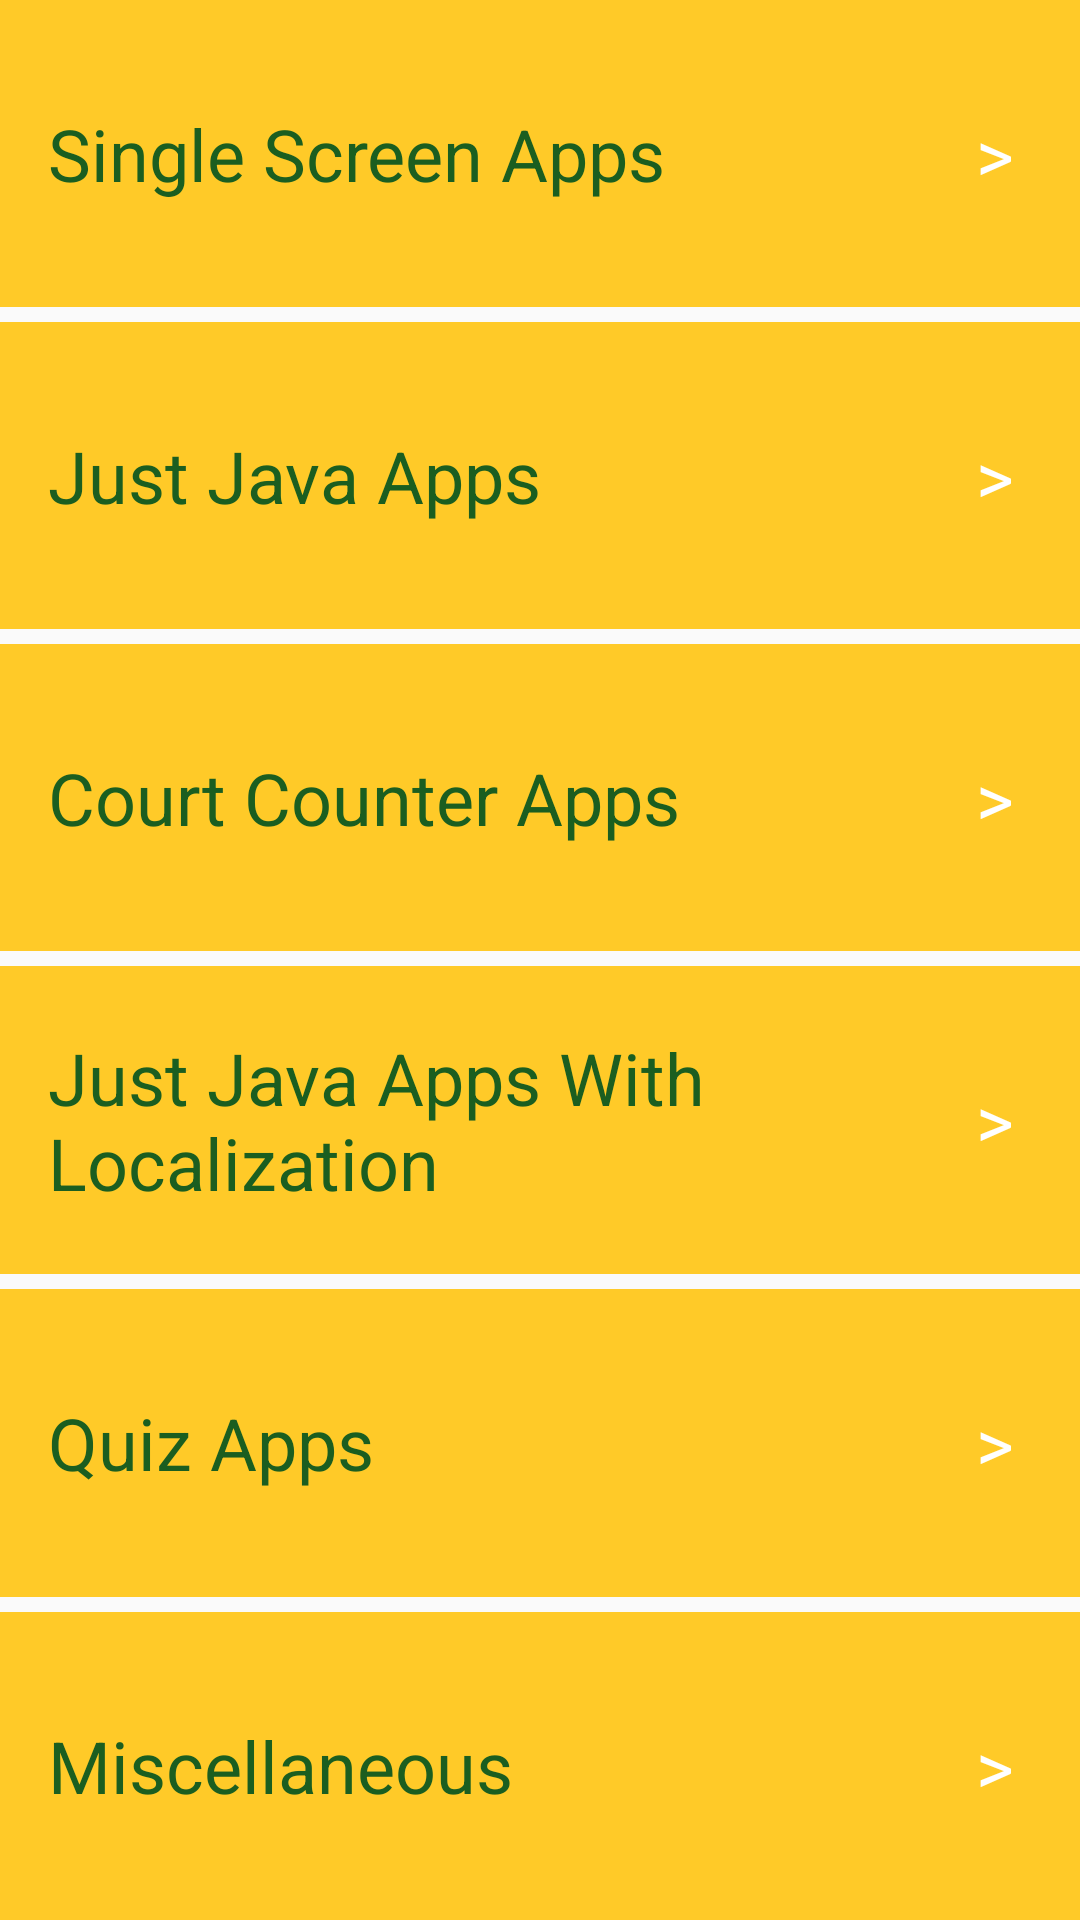

Android layout source for this screen:
<!-- AndroidManifest.xml: application theme AppCategoryTheme -->
<!-- res/layout/activity_category.xml -->
<?xml version="1.0" encoding="utf-8"?>
<LinearLayout xmlns:android="http://schemas.android.com/apk/res/android"
    xmlns:tools="http://schemas.android.com/tools"
    android:layout_width="match_parent"
    android:layout_height="match_parent"
    android:orientation="vertical"
    tools:context=".CategoryActivity">

    <LinearLayout
        android:id="@+id/single_screen_apps"
        android:layout_width="match_parent"
        android:layout_height="@dimen/zero_weight"
        android:layout_marginBottom="@dimen/category_bottom_margin"
        android:layout_weight="1"
        android:background="@color/category_background">

        <TextView
            android:layout_width="@dimen/zero_weight"
            android:layout_height="match_parent"
            android:layout_weight="1"
            android:gravity="center_vertical"
            android:paddingLeft="@dimen/key_lines"
            android:text="@string/single_screen_apps"
            android:textColor="@color/category_text_color"
            android:textSize="@dimen/category_text_size" />

        <TextView
            android:layout_width="wrap_content"
            android:layout_height="match_parent"
            android:gravity="center_vertical"
            android:paddingRight="@dimen/key_lines"
            android:text=" > "
            android:textColor="@color/white"
            android:textSize="@dimen/category_text_size" />
    </LinearLayout>

    <LinearLayout
        android:id="@+id/just_java_apps"
        android:layout_width="match_parent"
        android:layout_height="@dimen/zero_weight"
        android:layout_marginBottom="@dimen/category_bottom_margin"
        android:layout_weight="1"
        android:background="@color/category_background">

        <TextView
            android:layout_width="@dimen/zero_weight"
            android:layout_height="match_parent"
            android:layout_weight="1"
            android:gravity="center_vertical"
            android:paddingLeft="@dimen/key_lines"
            android:text="@string/just_java_apps"
            android:textColor="@color/category_text_color"
            android:textSize="@dimen/category_text_size" />

        <TextView
            android:layout_width="wrap_content"
            android:layout_height="match_parent"
            android:gravity="center_vertical"
            android:paddingRight="@dimen/key_lines"
            android:text=" > "
            android:textColor="@color/white"
            android:textSize="@dimen/category_text_size" />
    </LinearLayout>

    <LinearLayout
        android:id="@+id/court_counter_apps"
        android:layout_width="match_parent"
        android:layout_height="@dimen/zero_weight"
        android:layout_marginBottom="@dimen/category_bottom_margin"
        android:layout_weight="1"
        android:background="@color/category_background">

        <TextView
            android:layout_width="@dimen/zero_weight"
            android:layout_height="match_parent"
            android:layout_weight="1"
            android:gravity="center_vertical"
            android:paddingLeft="@dimen/key_lines"
            android:text="@string/court_counter_apps"
            android:textColor="@color/category_text_color"
            android:textSize="@dimen/category_text_size" />

        <TextView
            android:layout_width="wrap_content"
            android:layout_height="match_parent"
            android:gravity="center_vertical"
            android:paddingRight="@dimen/key_lines"
            android:text=" > "
            android:textColor="@color/white"
            android:textSize="@dimen/category_text_size" />
    </LinearLayout>

    <LinearLayout
        android:id="@+id/just_java_apps_with_localization"
        android:layout_width="match_parent"
        android:layout_height="@dimen/zero_weight"
        android:layout_marginBottom="@dimen/category_bottom_margin"
        android:layout_weight="1"
        android:background="@color/category_background">

        <TextView
            android:layout_width="@dimen/zero_weight"
            android:layout_height="match_parent"
            android:layout_weight="1"
            android:gravity="center_vertical"
            android:paddingLeft="@dimen/key_lines"
            android:text="@string/just_java_apps_with_localization"
            android:textColor="@color/category_text_color"
            android:textSize="@dimen/category_text_size" />

        <TextView
            android:layout_width="wrap_content"
            android:layout_height="match_parent"
            android:gravity="center_vertical"
            android:paddingRight="@dimen/key_lines"
            android:text=" > "
            android:textColor="@color/white"
            android:textSize="@dimen/category_text_size" />
    </LinearLayout>

    <LinearLayout
        android:id="@+id/quiz_apps"
        android:layout_width="match_parent"
        android:layout_height="@dimen/zero_weight"
        android:layout_marginBottom="@dimen/category_bottom_margin"
        android:layout_weight="1"
        android:background="@color/category_background">

        <TextView
            android:layout_width="@dimen/zero_weight"
            android:layout_height="match_parent"
            android:layout_weight="1"
            android:gravity="center_vertical"
            android:paddingLeft="@dimen/key_lines"
            android:text="@string/quiz_apps"
            android:textColor="@color/category_text_color"
            android:textSize="@dimen/category_text_size" />

        <TextView
            android:layout_width="wrap_content"
            android:layout_height="match_parent"
            android:gravity="center_vertical"
            android:paddingRight="@dimen/key_lines"
            android:text=" > "
            android:textColor="@color/white"
            android:textSize="@dimen/category_text_size" />
    </LinearLayout>

    <LinearLayout
        android:id="@+id/miscellaneous"
        android:layout_width="match_parent"
        android:layout_height="@dimen/zero_weight"
        android:layout_weight="1"
        android:background="@color/category_background">

        <TextView
            android:layout_width="@dimen/zero_weight"
            android:layout_height="match_parent"
            android:layout_weight="1"
            android:gravity="center_vertical"
            android:paddingLeft="@dimen/key_lines"
            android:text="@string/miscellaneous"
            android:textColor="@color/category_text_color"
            android:textSize="@dimen/category_text_size" />

        <TextView
            android:layout_width="wrap_content"
            android:layout_height="match_parent"
            android:gravity="center_vertical"
            android:paddingRight="@dimen/key_lines"
            android:text=" > "
            android:textColor="@color/white"
            android:textSize="@dimen/category_text_size" />
    </LinearLayout>

</LinearLayout>
<!-- resources referenced by this layout -->
<resources>
  <color name="category_background">#FFCA28</color>
  <color name="category_text_color">#1B5E20</color>
  <color name="white">#FFFFFF</color>
  <dimen name="category_bottom_margin">5dp</dimen>
  <dimen name="category_text_size">24sp</dimen>
  <dimen name="key_lines">16dp</dimen>
  <dimen name="zero_weight">0dp</dimen>
  <string name="court_counter_apps">Court Counter Apps</string>
  <string name="just_java_apps">Just Java Apps</string>
  <string name="just_java_apps_with_localization">Just Java Apps With Localization</string>
  <string name="miscellaneous">Miscellaneous</string>
  <string name="quiz_apps">Quiz Apps</string>
  <string name="single_screen_apps">Single Screen Apps</string>
  <style name="AppCategoryTheme" parent="Theme.AppCompat.Light.DarkActionBar">
          
          <item name="colorPrimary">@color/colorPrimary</item>
          <item name="colorPrimaryDark">@color/colorPrimaryDark</item>
          <item name="colorAccent">@color/colorAccent</item>
      </style>
  <color name="colorPrimary">#3F51B5</color>
  <color name="colorPrimaryDark">#303F9F</color>
  <color name="colorAccent">#FF4081</color>
</resources>
